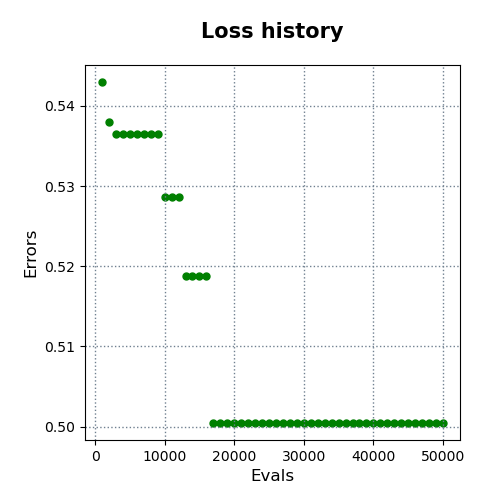

Source data for this figure (header and first rows):
evals, errors
1000, 0.543
2000, 0.538
3000, 0.5365
4000, 0.5365
5000, 0.5365
6000, 0.5365
7000, 0.5365
8000, 0.5365
9000, 0.5365
10000, 0.5286
11000, 0.5286
12000, 0.5286
13000, 0.5187
14000, 0.5187
15000, 0.5187
16000, 0.5187
17000, 0.5005
18000, 0.5005
19000, 0.5005
20000, 0.5005
21000, 0.5005
22000, 0.5005
23000, 0.5005
24000, 0.5005
25000, 0.5005
26000, 0.5005
27000, 0.5005
28000, 0.5005
29000, 0.5005
30000, 0.5005
31000, 0.5005
32000, 0.5005
33000, 0.5005
34000, 0.5005
35000, 0.5005
36000, 0.5005
37000, 0.5005
38000, 0.5005
39000, 0.5005
40000, 0.5005
41000, 0.5005
42000, 0.5005
43000, 0.5005
44000, 0.5005
45000, 0.5005
46000, 0.5005
47000, 0.5005
48000, 0.5005
49000, 0.5005
50000, 0.5005
